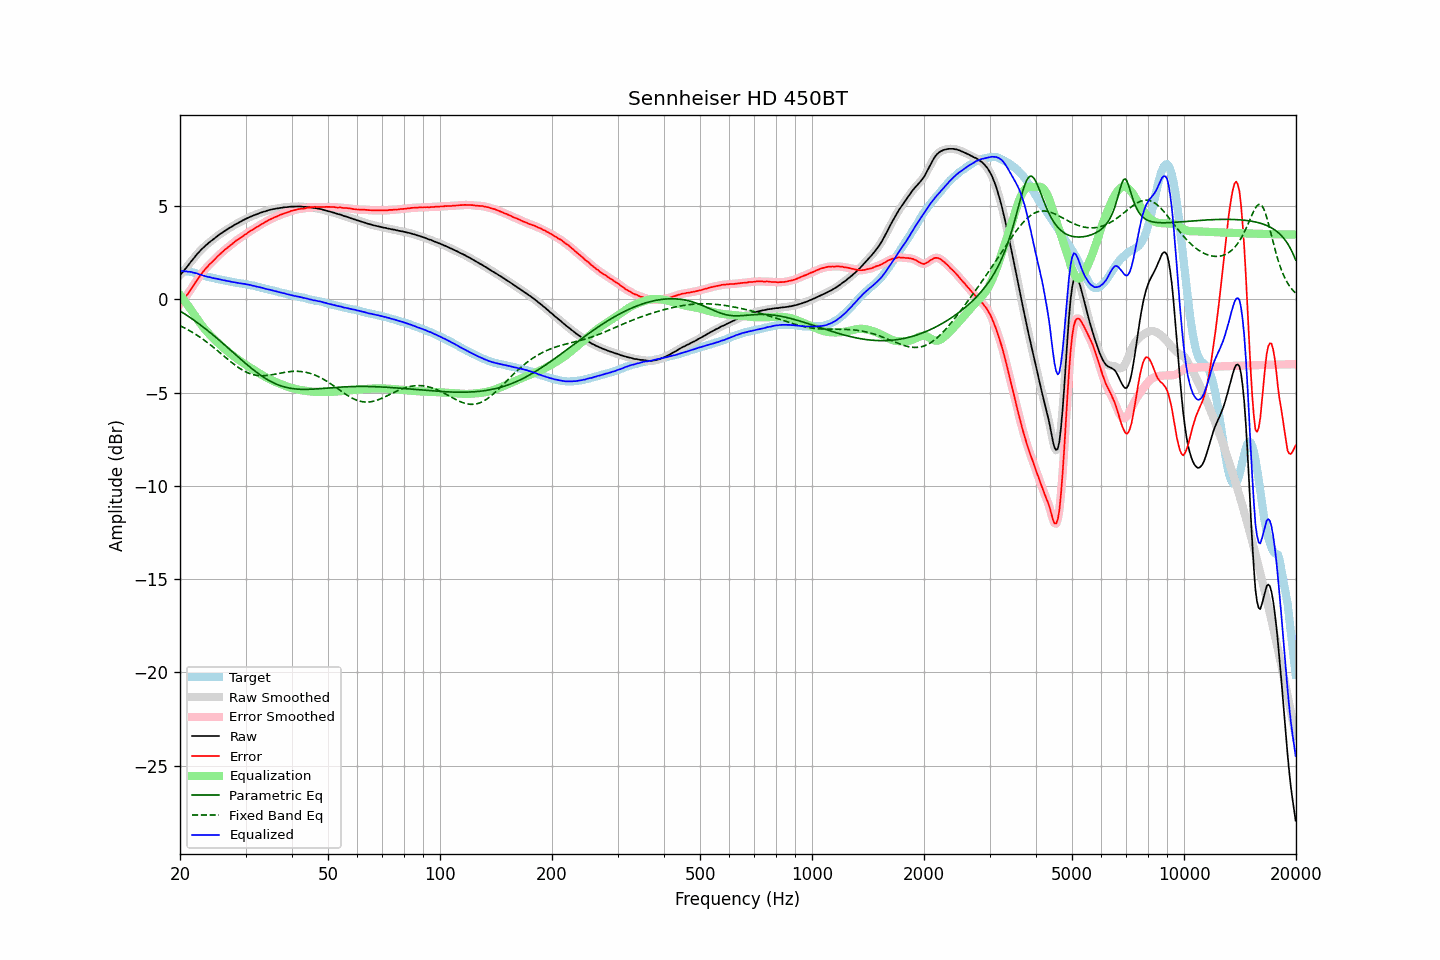

The file beside this chart, header and first rows:
frequency, raw, error, smoothed, error_smoothed, equalization, parametric_eq, fixed_band_eq, equalized_raw, equalized_smoothed, target
20.00, 1.29, -0.24, 1.30, -0.23, 0.25, -0.62, -1.41, 1.54, 1.54, 1.53
20.20, 1.40, -0.12, 1.40, -0.13, 0.13, -0.67, -1.45, 1.54, 1.53, 1.52
20.40, 1.49, -0.03, 1.50, -0.02, 0.02, -0.73, -1.49, 1.51, 1.52, 1.52
20.61, 1.60, 0.09, 1.60, 0.09, -0.10, -0.78, -1.54, 1.51, 1.51, 1.51
20.81, 1.71, 0.20, 1.71, 0.20, -0.21, -0.84, -1.58, 1.50, 1.50, 1.51
21.02, 1.81, 0.30, 1.82, 0.32, -0.33, -0.90, -1.63, 1.48, 1.49, 1.51
21.23, 1.93, 0.44, 1.93, 0.44, -0.45, -0.95, -1.68, 1.48, 1.48, 1.49
21.44, 2.05, 0.58, 2.04, 0.57, -0.57, -1.01, -1.73, 1.47, 1.47, 1.47
21.66, 2.14, 0.69, 2.15, 0.70, -0.70, -1.07, -1.78, 1.44, 1.45, 1.45
21.87, 2.26, 0.84, 2.26, 0.83, -0.83, -1.13, -1.83, 1.43, 1.43, 1.42
22.09, 2.36, 0.97, 2.36, 0.96, -0.96, -1.20, -1.89, 1.41, 1.40, 1.40
22.31, 2.47, 1.09, 2.46, 1.09, -1.09, -1.26, -1.94, 1.38, 1.38, 1.38
22.54, 2.55, 1.20, 2.56, 1.21, -1.21, -1.32, -2.00, 1.34, 1.35, 1.35
22.76, 2.65, 1.34, 2.65, 1.33, -1.33, -1.39, -2.06, 1.33, 1.32, 1.32
22.99, 2.73, 1.45, 2.73, 1.45, -1.44, -1.45, -2.12, 1.29, 1.29, 1.29
23.22, 2.81, 1.56, 2.82, 1.55, -1.55, -1.52, -2.18, 1.26, 1.27, 1.26
23.45, 2.89, 1.66, 2.89, 1.66, -1.65, -1.59, -2.24, 1.24, 1.24, 1.24
23.69, 2.96, 1.75, 2.97, 1.75, -1.75, -1.66, -2.31, 1.21, 1.22, 1.22
23.92, 3.04, 1.85, 3.04, 1.84, -1.84, -1.72, -2.37, 1.20, 1.20, 1.20
24.16, 3.11, 1.93, 3.11, 1.93, -1.93, -1.79, -2.44, 1.18, 1.18, 1.19
24.40, 3.17, 2.01, 3.18, 2.01, -2.02, -1.87, -2.51, 1.15, 1.16, 1.17
24.65, 3.24, 2.10, 3.25, 2.10, -2.11, -1.94, -2.58, 1.14, 1.14, 1.15
24.89, 3.32, 2.19, 3.31, 2.19, -2.19, -2.01, -2.65, 1.12, 1.12, 1.12
25.14, 3.38, 2.28, 3.38, 2.28, -2.28, -2.08, -2.72, 1.11, 1.11, 1.10
25.39, 3.45, 2.36, 3.45, 2.36, -2.36, -2.16, -2.79, 1.09, 1.09, 1.08
25.65, 3.51, 2.44, 3.51, 2.44, -2.44, -2.23, -2.87, 1.07, 1.07, 1.07
25.91, 3.56, 2.52, 3.57, 2.52, -2.52, -2.31, -2.94, 1.05, 1.05, 1.04
26.16, 3.62, 2.59, 3.62, 2.59, -2.59, -2.38, -3.01, 1.03, 1.03, 1.03
26.43, 3.68, 2.67, 3.68, 2.67, -2.67, -2.46, -3.09, 1.02, 1.01, 1.01
26.69, 3.73, 2.73, 3.74, 2.74, -2.74, -2.53, -3.16, 0.99, 1.00, 1.00
26.96, 3.79, 2.81, 3.79, 2.81, -2.81, -2.61, -3.23, 0.98, 0.98, 0.98
27.23, 3.84, 2.87, 3.84, 2.88, -2.88, -2.69, -3.30, 0.96, 0.96, 0.97
27.50, 3.89, 2.94, 3.90, 2.95, -2.95, -2.76, -3.37, 0.94, 0.95, 0.95
27.77, 3.94, 3.02, 3.95, 3.02, -3.02, -2.84, -3.44, 0.93, 0.93, 0.93
28.05, 4.00, 3.09, 4.00, 3.09, -3.08, -2.92, -3.50, 0.92, 0.91, 0.92
28.33, 4.04, 3.16, 4.05, 3.15, -3.15, -2.99, -3.57, 0.90, 0.90, 0.89
28.62, 4.09, 3.22, 4.09, 3.22, -3.21, -3.07, -3.63, 0.88, 0.88, 0.88
28.90, 4.14, 3.27, 4.14, 3.27, -3.27, -3.15, -3.69, 0.87, 0.87, 0.87
29.19, 4.18, 3.33, 4.19, 3.33, -3.33, -3.22, -3.74, 0.85, 0.86, 0.85
29.48, 4.23, 3.38, 4.23, 3.39, -3.39, -3.30, -3.80, 0.84, 0.84, 0.85
29.78, 4.28, 3.45, 4.28, 3.45, -3.45, -3.37, -3.84, 0.83, 0.83, 0.83
30.08, 4.32, 3.50, 4.32, 3.50, -3.51, -3.45, -3.89, 0.82, 0.82, 0.82
30.38, 4.36, 3.56, 4.37, 3.57, -3.56, -3.52, -3.93, 0.80, 0.80, 0.80
30.68, 4.40, 3.63, 4.40, 3.62, -3.62, -3.59, -3.96, 0.78, 0.78, 0.78
30.99, 4.44, 3.69, 4.44, 3.68, -3.68, -3.66, -4.00, 0.77, 0.77, 0.76
31.30, 4.47, 3.73, 4.48, 3.73, -3.73, -3.73, -4.02, 0.74, 0.75, 0.75
31.61, 4.51, 3.78, 4.51, 3.78, -3.79, -3.80, -4.04, 0.73, 0.72, 0.74
31.93, 4.54, 3.84, 4.54, 3.84, -3.84, -3.87, -4.06, 0.70, 0.70, 0.70
32.24, 4.57, 3.89, 4.58, 3.89, -3.89, -3.93, -4.08, 0.68, 0.68, 0.68
32.57, 4.61, 3.95, 4.61, 3.95, -3.95, -3.99, -4.09, 0.67, 0.66, 0.66
32.89, 4.64, 3.99, 4.64, 4.00, -4.00, -4.06, -4.09, 0.65, 0.65, 0.65
33.22, 4.67, 4.06, 4.67, 4.05, -4.05, -4.12, -4.09, 0.62, 0.62, 0.62
33.55, 4.70, 4.10, 4.70, 4.10, -4.10, -4.17, -4.09, 0.60, 0.60, 0.61
33.89, 4.72, 4.15, 4.73, 4.15, -4.15, -4.23, -4.09, 0.57, 0.58, 0.57
34.23, 4.75, 4.19, 4.75, 4.20, -4.20, -4.28, -4.08, 0.56, 0.56, 0.56
34.57, 4.78, 4.25, 4.78, 4.25, -4.24, -4.33, -4.07, 0.54, 0.54, 0.53
34.92, 4.80, 4.29, 4.81, 4.29, -4.29, -4.38, -4.06, 0.52, 0.52, 0.51
35.27, 4.82, 4.33, 4.82, 4.33, -4.33, -4.42, -4.04, 0.49, 0.50, 0.50
35.62, 4.84, 4.37, 4.84, 4.37, -4.37, -4.47, -4.03, 0.47, 0.47, 0.48
35.97, 4.85, 4.41, 4.86, 4.40, -4.41, -4.51, -4.01, 0.44, 0.45, 0.44
... 635 more rows
